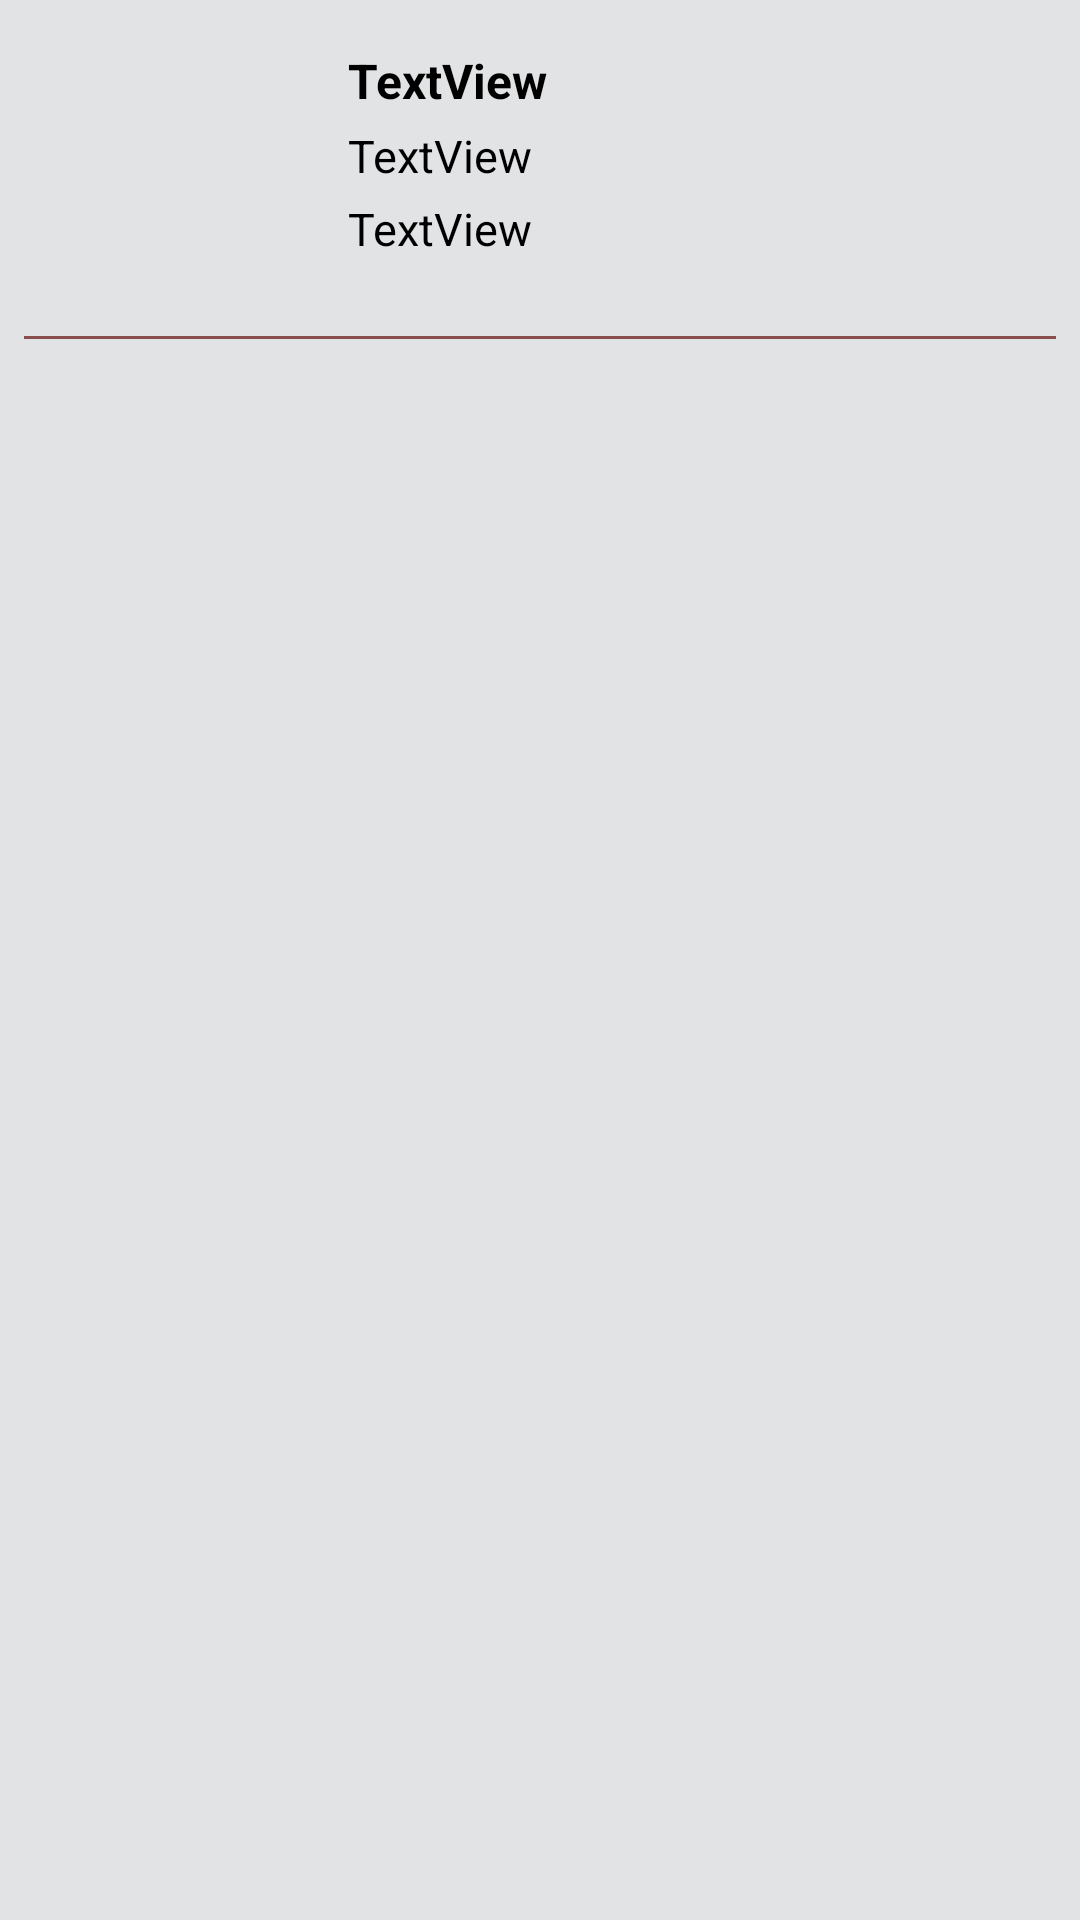

Reconstruct the res/layout file that produces this screen, plus the resources it refers to.
<!-- AndroidManifest.xml: application theme Theme.Parks -->
<!-- res/layout/park_row.xml -->
<?xml version="1.0" encoding="utf-8"?>
<androidx.constraintlayout.widget.ConstraintLayout xmlns:android="http://schemas.android.com/apk/res/android"
    xmlns:app="http://schemas.android.com/apk/res-auto"
    xmlns:tools="http://schemas.android.com/tools"
    android:id="@+id/row_layout"
    android:layout_width="match_parent"
    android:layout_height="wrap_content"
    android:background="#E1E3E4">

    <TextView
        android:id="@+id/row_park_type_textview"
        android:layout_width="wrap_content"
        android:layout_height="wrap_content"
        android:layout_marginStart="16dp"
        android:layout_marginTop="4dp"
        android:text="TextView"
        android:textSize="15sp"
        app:layout_constraintStart_toEndOf="@+id/row_park_image_view"
        app:layout_constraintTop_toBottomOf="@+id/row_park_name_textview" />

    <TextView
        android:id="@+id/row_park_state_textview"
        android:layout_width="wrap_content"
        android:layout_height="wrap_content"
        android:layout_marginStart="16dp"
        android:layout_marginTop="4dp"
        android:text="TextView"
        android:textSize="15sp"
        app:layout_constraintStart_toEndOf="@+id/row_park_image_view"
        app:layout_constraintTop_toBottomOf="@+id/row_park_type_textview" />

    <ImageView
        android:id="@+id/row_park_image_view"
        android:layout_width="100dp"
        android:layout_height="100dp"
        app:layout_constraintStart_toStartOf="parent"
        app:layout_constraintTop_toTopOf="parent"
        tools:srcCompat="@tools:sample/avatars" />

    <TextView
        android:id="@+id/row_park_name_textview"
        android:layout_width="wrap_content"
        android:layout_height="wrap_content"
        android:layout_marginStart="16dp"
        android:layout_marginTop="16dp"
        android:text="TextView"
        android:textSize="16sp"
        android:textStyle="bold"
        app:layout_constraintStart_toEndOf="@+id/row_park_image_view"
        app:layout_constraintTop_toTopOf="parent" />

    <LinearLayout
        android:layout_width="match_parent"
        android:layout_height="1dp"
        android:layout_marginStart="8dp"
        android:layout_marginTop="12dp"
        android:layout_marginEnd="8dp"
        android:background="#8A5050"
        android:orientation="horizontal"
        android:padding="6dp"
        app:layout_constraintEnd_toEndOf="parent"
        app:layout_constraintStart_toStartOf="parent"
        app:layout_constraintTop_toBottomOf="@+id/row_park_image_view"></LinearLayout>
</androidx.constraintlayout.widget.ConstraintLayout>
<!-- resources referenced by this layout -->
<resources>

</resources>
